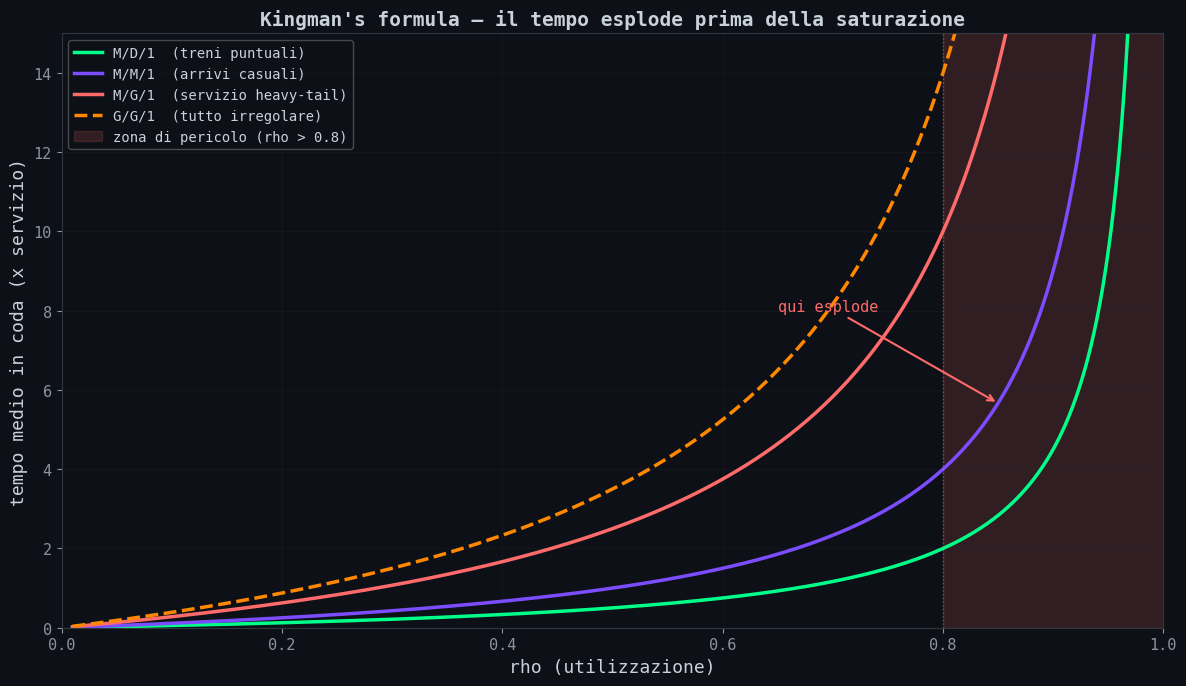

The matplotlib source for this figure: (Note: this script raises an exception after producing the figure.)
#!/usr/bin/env python3
"""
02_kingman_curve.py — La curva che esplode
Kingman's formula: E[W] ≈ (rho / (1 - rho)) * ((ca^2 + cs^2) / 2) * E[S]

Mostra come il tempo di attesa esplode PRIMA di raggiungere la capacita'.
Confronta M/M/1, M/D/1, M/G/1 con heavy tail.
Sovrappone le posizioni reali delle stazioni di Londra.

Output: output/01_kingman.png, output/02_station_rho.png
"""

import numpy as np
import matplotlib
matplotlib.use('Agg')
import matplotlib.pyplot as plt
import csv
import os

OUTPUT_DIR = 'output'
os.makedirs(OUTPUT_DIR, exist_ok=True)

plt.rcParams.update({
    'figure.facecolor': '#0d1117',
    'axes.facecolor': '#0d1117',
    'axes.edgecolor': '#30363d',
    'axes.labelcolor': '#c9d1d9',
    'text.color': '#c9d1d9',
    'xtick.color': '#8b949e',
    'ytick.color': '#8b949e',
    'grid.color': '#21262d',
    'font.family': 'monospace',
    'font.size': 11,
})


def kingman_wait(rho, ca2, cs2, Es):
    """Kingman's formula per il tempo medio in coda."""
    return (rho / (1 - rho)) * ((ca2 + cs2) / 2) * Es


def plot_kingman():
    """Plot 1: Confronto M/M/1, M/D/1, M/G/1 heavy-tail."""
    rho = np.linspace(0.01, 0.98, 500)
    Es = 1.0  # tempo medio di servizio normalizzato

    # M/M/1: ca^2 = 1, cs^2 = 1
    w_mm1 = kingman_wait(rho, 1.0, 1.0, Es)

    # M/D/1: ca^2 = 1, cs^2 = 0 (deterministico)
    w_md1 = kingman_wait(rho, 1.0, 0.0, Es)

    # M/G/1 heavy tail: ca^2 = 1, cs^2 = 4 (Pareto-like)
    w_mg1_heavy = kingman_wait(rho, 1.0, 4.0, Es)

    # G/G/1 bursty arrivals + heavy service: ca^2 = 3, cs^2 = 4
    w_gg1 = kingman_wait(rho, 3.0, 4.0, Es)

    fig, ax = plt.subplots(figsize=(12, 7))

    ax.plot(rho, w_md1, color='#00ff88', linewidth=2.5, label='M/D/1  (treni puntuali)')
    ax.plot(rho, w_mm1, color='#7c4dff', linewidth=2.5, label='M/M/1  (arrivi casuali)')
    ax.plot(rho, w_mg1_heavy, color='#ff6b6b', linewidth=2.5, label='M/G/1  (servizio heavy-tail)')
    ax.plot(rho, w_gg1, color='#ff8800', linewidth=2.5, label='G/G/1  (tutto irregolare)',
            linestyle='--')

    # Zona di pericolo
    ax.axvspan(0.8, 1.0, alpha=0.15, color='#ff6b6b', label='zona di pericolo (rho > 0.8)')
    ax.axvline(x=0.8, color='#ff6b6b', linewidth=1, linestyle=':', alpha=0.5)

    # Annotazione
    ax.annotate('qui esplode', xy=(0.85, kingman_wait(0.85, 1.0, 1.0, Es)),
                xytext=(0.65, 8), fontsize=11, color='#ff6b6b',
                arrowprops=dict(arrowstyle='->', color='#ff6b6b', lw=1.5))

    ax.set_xlabel('rho (utilizzazione)', fontsize=13)
    ax.set_ylabel('tempo medio in coda (x servizio)', fontsize=13)
    ax.set_title("Kingman's formula — il tempo esplode prima della saturazione", fontsize=14,
                 fontweight='bold')
    ax.set_xlim(0, 1)
    ax.set_ylim(0, 15)
    ax.legend(loc='upper left', fontsize=10, framealpha=0.3)
    ax.grid(True, alpha=0.3)

    plt.tight_layout()
    plt.savefig(os.path.join(OUTPUT_DIR, '01_kingman.png'), dpi=180)
    print(f'[+] output/01_kingman.png')
    plt.close()


def plot_station_rho():
    """Plot 2: Posizione delle stazioni di Londra sulla curva."""
    stations = []
    with open('data/station_rho.csv') as f:
        reader = csv.DictReader(f)
        for row in reader:
            rho = float(row['rho'])
            if rho > 0.01:  # filtra stazioni vuote
                stations.append({
                    'name': row['station'],
                    'rho': rho,
                    'lambda': float(row['lambda_peak_15min']),
                    'total': float(row['daily_total']),
                    'lines': row['lines']
                })

    stations.sort(key=lambda x: x['rho'], reverse=True)
    top30 = stations[:30]

    fig, ax = plt.subplots(figsize=(14, 7))

    # Sfondo: curva Kingman M/M/1
    rho_curve = np.linspace(0.01, 0.98, 500)
    w_mm1 = kingman_wait(rho_curve, 1.0, 1.0, 1.0)
    ax.plot(rho_curve, w_mm1, color='#7c4dff', linewidth=1.5, alpha=0.4, label='curva M/M/1')
    ax.fill_between(rho_curve, 0, w_mm1, alpha=0.05, color='#7c4dff')

    # Stazioni come punti
    rhos = [s['rho'] for s in top30]
    waits = [kingman_wait(s['rho'], 1.0, 0.0, 1.0) if s['rho'] < 1 else 20 for s in top30]
    sizes = [max(20, s['total'] / 200) for s in top30]

    colors = []
    for s in top30:
        if s['rho'] > 0.8:
            colors.append('#ff6b6b')
        elif s['rho'] > 0.5:
            colors.append('#ff8800')
        elif s['rho'] > 0.3:
            colors.append('#ffcc00')
        else:
            colors.append('#00ff88')

    ax.scatter(rhos, waits, s=sizes, c=colors, alpha=0.8, edgecolors='white',
               linewidth=0.5, zorder=5)

    # Etichette per top 10
    for s in top30[:10]:
        w = kingman_wait(s['rho'], 1.0, 0.0, 1.0) if s['rho'] < 1 else 15
        name = s['name'].replace(' LU', '').replace(' NR', '')
        ax.annotate(name, xy=(s['rho'], w),
                    xytext=(5, 8), textcoords='offset points',
                    fontsize=7.5, color='#c9d1d9', alpha=0.9)

    ax.axvspan(0.8, 1.2, alpha=0.12, color='#ff6b6b')
    ax.set_xlabel('rho (utilizzazione AM Peak)', fontsize=13)
    ax.set_ylabel('tempo attesa stimato M/D/1 (x headway)', fontsize=13)
    ax.set_title('Stazioni di Londra sulla curva di Kingman — AM Peak', fontsize=14,
                 fontweight='bold')
    ax.set_xlim(0, 1.2)
    ax.set_ylim(0, 18)
    ax.grid(True, alpha=0.3)

    # Legenda colori
    from matplotlib.lines import Line2D
    legend_elements = [
        Line2D([0], [0], marker='o', color='w', markerfacecolor='#00ff88', markersize=8, label='rho < 0.3'),
        Line2D([0], [0], marker='o', color='w', markerfacecolor='#ffcc00', markersize=8, label='rho 0.3 - 0.5'),
        Line2D([0], [0], marker='o', color='w', markerfacecolor='#ff8800', markersize=8, label='rho 0.5 - 0.8'),
        Line2D([0], [0], marker='o', color='w', markerfacecolor='#ff6b6b', markersize=8, label='rho > 0.8'),
    ]
    ax.legend(handles=legend_elements, loc='upper left', fontsize=9, framealpha=0.3)

    plt.tight_layout()
    plt.savefig(os.path.join(OUTPUT_DIR, '02_station_rho.png'), dpi=180)
    print(f'[+] output/02_station_rho.png')
    plt.close()


if __name__ == '__main__':
    plot_kingman()
    plot_station_rho()
